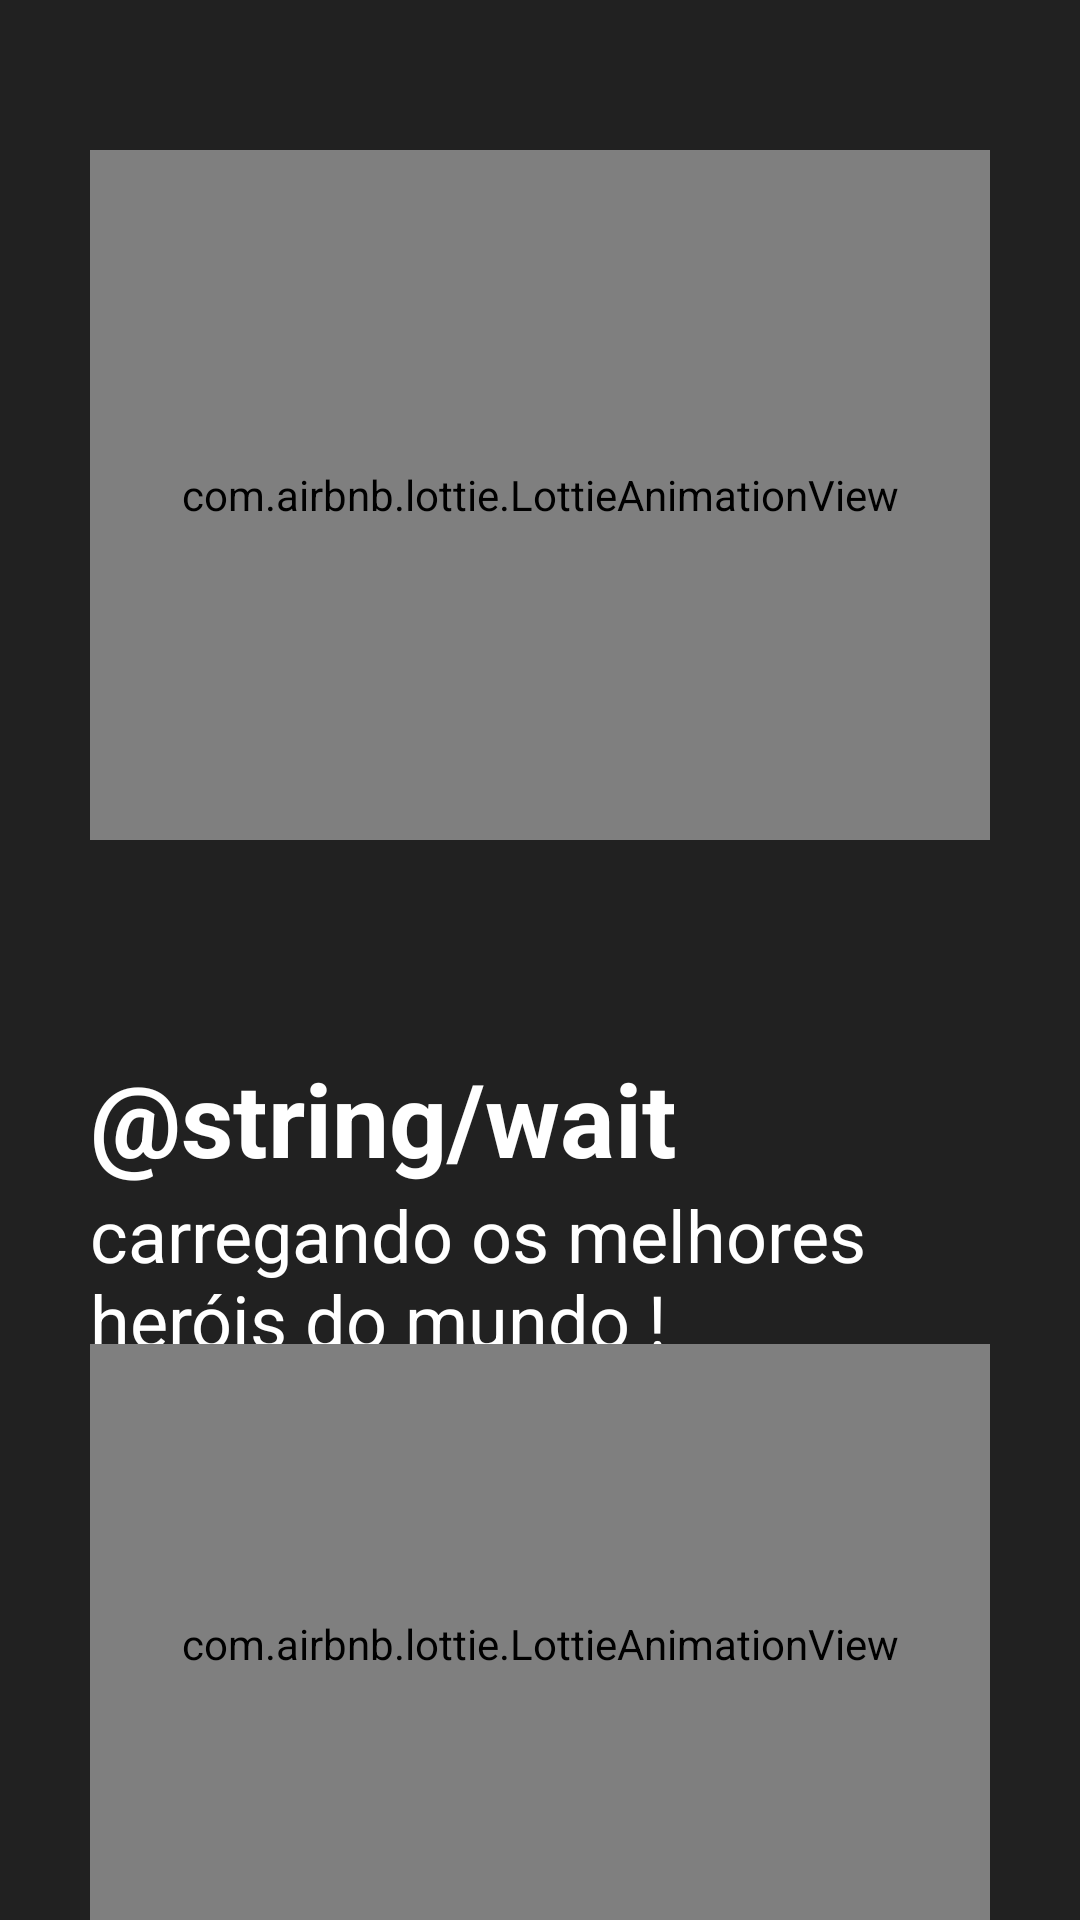

Reconstruct the res/layout file that produces this screen, plus the resources it refers to.
<!-- AndroidManifest.xml: application theme Theme.Marvel -->
<!-- res/layout/fragment_loading.xml -->
<?xml version="1.0" encoding="utf-8"?>
<androidx.constraintlayout.widget.ConstraintLayout xmlns:android="http://schemas.android.com/apk/res/android"
    xmlns:app="http://schemas.android.com/apk/res-auto"
    xmlns:tools="http://schemas.android.com/tools"
    android:layout_width="match_parent"
    android:layout_height="match_parent"
    android:background="@color/primaryColorDark">

    <com.airbnb.lottie.LottieAnimationView
        android:id="@+id/animationView"
        android:layout_width="@dimen/default_300dp"
        android:layout_height="@dimen/default_230dp"
        android:layout_marginTop="@dimen/default_50dp"
        app:layout_constraintEnd_toEndOf="parent"
        app:layout_constraintStart_toStartOf="parent"
        app:layout_constraintTop_toTopOf="parent"
        app:lottie_autoPlay="true"
        app:lottie_loop="true"
        app:lottie_rawRes="@raw/lottie_hero" />

    <TextView
        android:id="@+id/textView3"
        android:layout_width="wrap_content"
        android:layout_height="wrap_content"
        android:layout_marginTop="@dimen/default_70dp"
        android:text="@string/wait"
        android:textColor="@color/white"
        android:textSize="@dimen/default_text_34sp"
        android:textStyle="bold"
        app:layout_constraintStart_toStartOf="@+id/animationView"
        app:layout_constraintTop_toBottomOf="@+id/animationView" />

    <TextView
        android:id="@+id/textView4"
        android:layout_width="@dimen/default_0dp"
        android:layout_height="wrap_content"
        android:text="carregando os melhores heróis do mundo !"
        android:textColor="@color/white"
        android:textSize="@dimen/default_text_24sp"
        app:layout_constraintEnd_toEndOf="@+id/animationView"
        app:layout_constraintStart_toStartOf="@+id/textView3"
        app:layout_constraintTop_toBottomOf="@+id/textView3" />

    <com.airbnb.lottie.LottieAnimationView
        android:id="@+id/animationView2"
        android:layout_width="@dimen/default_300dp"
        android:layout_height="@dimen/default_200dp"
        app:layout_constraintBottom_toBottomOf="parent"
        app:layout_constraintEnd_toEndOf="parent"
        app:layout_constraintStart_toStartOf="parent"
        app:layout_constraintTop_toBottomOf="@+id/textView4"
        app:lottie_autoPlay="true"
        app:lottie_loop="true"
        app:lottie_rawRes="@raw/lottie_loading" />
</androidx.constraintlayout.widget.ConstraintLayout>
<!-- resources referenced by this layout -->
<resources>
  <color name="primaryColorDark">#212121</color>
  <color name="white">#FFFFFFFF</color>
  <dimen name="default_0dp">0dp</dimen>
  <dimen name="default_200dp">200dp</dimen>
  <dimen name="default_230dp">230dp</dimen>
  <dimen name="default_300dp">300dp</dimen>
  <dimen name="default_50dp">50dp</dimen>
  <dimen name="default_70dp">70dp</dimen>
  <dimen name="default_text_24sp">24sp</dimen>
  <dimen name="default_text_34sp">34sp</dimen>
  <style name="Theme.Marvel" parent="Theme.MaterialComponents.DayNight.NoActionBar">
          
          <item name="colorPrimary">#102027</item>
          <item name="colorPrimaryVariant">#37474f</item>
          <item name="colorOnPrimary">@color/white</item>
          
          <item name="colorSecondary">@color/teal_200</item>
          <item name="colorSecondaryVariant">@color/teal_700</item>
          <item name="colorOnSecondary">@color/black</item>
          
          <item name="android:statusBarColor" tools:targetApi="l">?attr/colorPrimaryVariant</item>
          
          <item name="bottomSheetDialogTheme">@style/CustomBottomSheetDialog</item>
      </style>
  <color name="teal_200">#FF03DAC5</color>
  <color name="teal_700">#FF018786</color>
  <color name="black">#FF000000</color>
  <style name="CustomBottomSheetDialog" parent="@style/ThemeOverlay.MaterialComponents.BottomSheetDialog">
          <item name="bottomSheetStyle">@style/CustomBottomSheet</item>
      </style>
  <style name="CustomBottomSheet" parent="Widget.MaterialComponents.BottomSheet">
          <item name="shapeAppearanceOverlay">@style/CustomShapeAppearanceBottomSheetDialog</item>
      </style>
  <style name="CustomShapeAppearanceBottomSheetDialog" parent="">
          <item name="cornerFamily">rounded</item>
          <item name="cornerSizeTopRight">16dp</item>
          <item name="cornerSizeTopLeft">16dp</item>
          <item name="cornerSizeBottomRight">0dp</item>
          <item name="cornerSizeBottomLeft">0dp</item>
      </style>
</resources>
